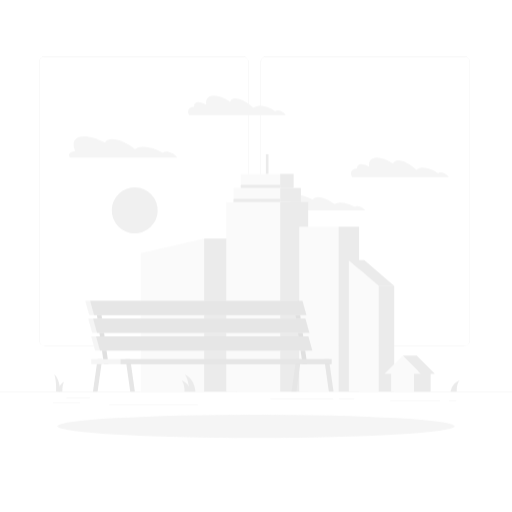
t = 0.00 s
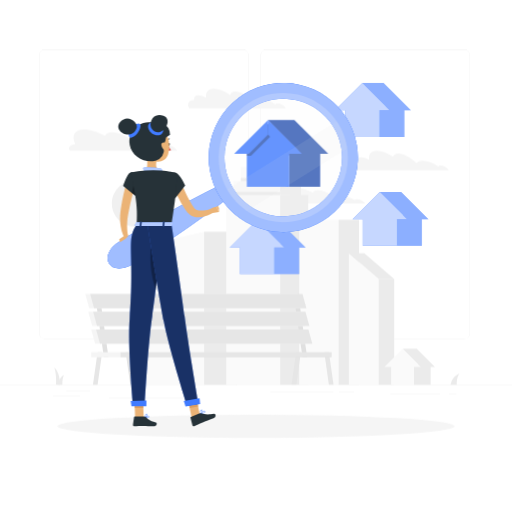
t = 1.00 s
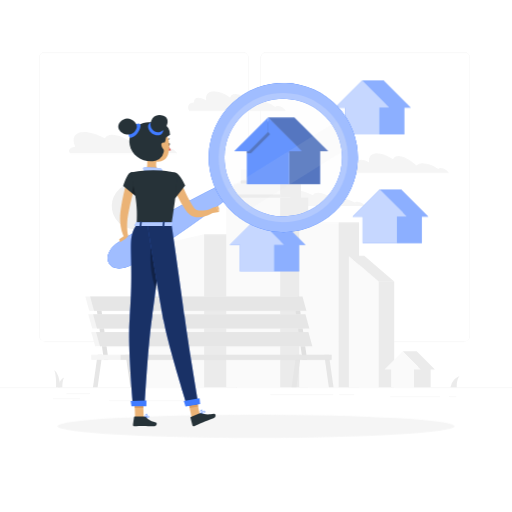
t = 1.19 s
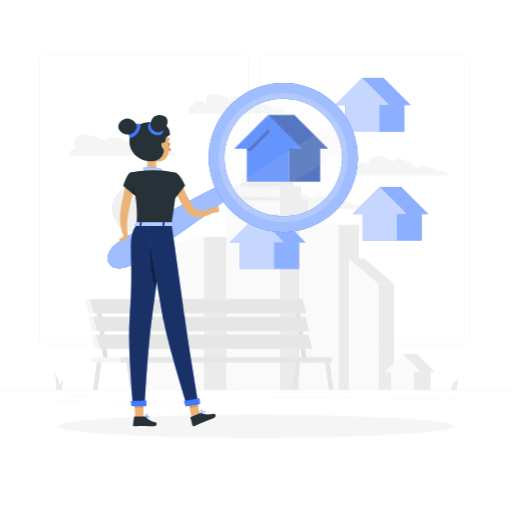
t = 1.38 s
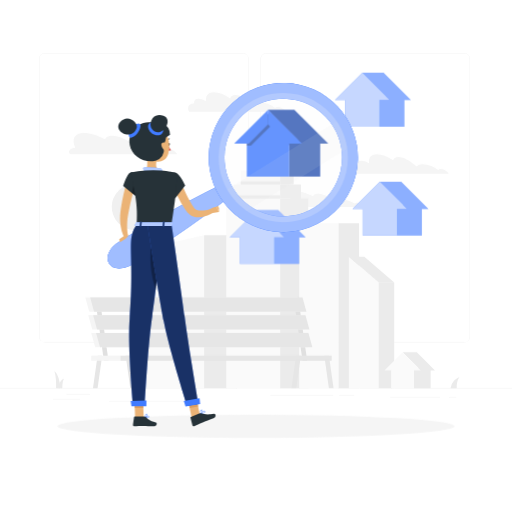
t = 1.75 s
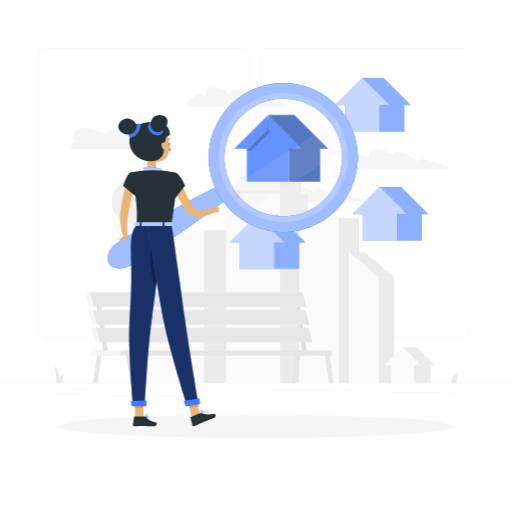
t = 2.13 s

The animated SVG that drew these frames (rendered in a browser with its animation timeline set to each time). Animation: 3 CSS @keyframes rules; one cycle of 2.50 s, repeats indefinitely.

<svg class="animated" id="freepik_stories-house-searching" xmlns="http://www.w3.org/2000/svg" viewBox="0 0 500 500" version="1.1" xmlns:xlink="http://www.w3.org/1999/xlink" xmlns:svgjs="http://svgjs.com/svgjs"><style>svg#freepik_stories-house-searching:not(.animated) .animable {opacity: 0;}svg#freepik_stories-house-searching.animated #freepik--background-complete--inject-97 {animation: 1.5s Infinite  linear floating;animation-delay: 0s;}svg#freepik_stories-house-searching.animated #freepik--Houses--inject-97 {animation: 1s 1 forwards cubic-bezier(.36,-0.01,.5,1.38) slideDown,1.5s Infinite  linear floating;animation-delay: 0s,1s;}svg#freepik_stories-house-searching.animated #freepik--Character--inject-97 {animation: 1s 1 forwards cubic-bezier(.36,-0.01,.5,1.38) slideLeft;animation-delay: 0s;}            @keyframes floating {                0% {                    opacity: 1;                    transform: translateY(0px);                }                50% {                    transform: translateY(-10px);                }                100% {                    opacity: 1;                    transform: translateY(0px);                }            }                    @keyframes slideDown {                0% {                    opacity: 0;                    transform: translateY(-30px);                }                100% {                    opacity: 1;                    transform: translateY(0);                }            }                    @keyframes slideLeft {                0% {                    opacity: 0;                    transform: translateX(-30px);                }                100% {                    opacity: 1;                    transform: translateX(0);                }            }        </style><g id="freepik--background-complete--inject-97" class="animable" style="transform-origin: 250px 225.125px;"><rect y="382.4" width="500" height="0.25" style="fill: rgb(230, 230, 230); transform-origin: 250px 382.525px;" id="eleib4yk8jasq" class="animable"></rect><rect x="51.65" y="393.56" width="26.57" height="0.25" style="fill: rgb(230, 230, 230); transform-origin: 64.935px 393.685px;" id="elx8rwpso9b3" class="animable"></rect><rect x="64.93" y="388.56" width="22.9" height="0.25" style="fill: rgb(230, 230, 230); transform-origin: 76.38px 388.685px;" id="el20l27bv1688" class="animable"></rect><rect x="263.96" y="389.3" width="61.45" height="0.25" style="fill: rgb(230, 230, 230); transform-origin: 294.685px 389.425px;" id="elby8vg2ffl6g" class="animable"></rect><rect x="331.17" y="389.3" width="14.74" height="0.25" style="fill: rgb(230, 230, 230); transform-origin: 338.54px 389.425px;" id="el863vs4mmtgb" class="animable"></rect><rect x="381.06" y="391.01" width="48.66" height="0.25" style="fill: rgb(230, 230, 230); transform-origin: 405.39px 391.135px;" id="el4jqp7gqv3at" class="animable"></rect><rect x="106.54" y="395" width="86.63" height="0.25" style="fill: rgb(230, 230, 230); transform-origin: 149.855px 395.125px;" id="eluq1fh9vpc5" class="animable"></rect><rect x="438.5" y="391.01" width="7.09" height="0.25" style="fill: rgb(230, 230, 230); transform-origin: 442.045px 391.135px;" id="elc7ruyqt4y4p" class="animable"></rect><path d="M237,337.8H43.91a5.71,5.71,0,0,1-5.7-5.71V60.66A5.71,5.71,0,0,1,43.91,55H237a5.71,5.71,0,0,1,5.71,5.71V332.09A5.71,5.71,0,0,1,237,337.8ZM43.91,55.2a5.46,5.46,0,0,0-5.45,5.46V332.09a5.46,5.46,0,0,0,5.45,5.46H237a5.47,5.47,0,0,0,5.46-5.46V60.66A5.47,5.47,0,0,0,237,55.2Z" style="fill: rgb(230, 230, 230); transform-origin: 140.46px 196.4px;" id="eludn42nk6fh" class="animable"></path><path d="M453.31,337.8H260.21a5.72,5.72,0,0,1-5.71-5.71V60.66A5.72,5.72,0,0,1,260.21,55h193.1A5.71,5.71,0,0,1,459,60.66V332.09A5.71,5.71,0,0,1,453.31,337.8ZM260.21,55.2a5.47,5.47,0,0,0-5.46,5.46V332.09a5.47,5.47,0,0,0,5.46,5.46h193.1a5.47,5.47,0,0,0,5.46-5.46V60.66a5.47,5.47,0,0,0-5.46-5.46Z" style="fill: rgb(230, 230, 230); transform-origin: 356.75px 196.4px;" id="elv3ztzsyf4vh" class="animable"></path><g id="elptyea57qan"><circle cx="131.56" cy="205.38" r="22.44" style="fill: rgb(240, 240, 240); transform-origin: 131.56px 205.38px; transform: rotate(-77.02deg);" class="animable"></circle></g><path d="M284.58,200.74c-2.79-6-.57-10.35,6.27-10.35,4.28,0,9.6,1.7,14.78,4.45.59-1.57,2.23-2.51,4.88-2.51,4.67,0,11.1,2.91,16.14,7a9.3,9.3,0,0,1,5.26-1.57c4.47-.18,9.87,1.49,14.57,4.21a2.85,2.85,0,0,1,2.07-.78,10.68,10.68,0,0,1,7.79,3.77c.11.13.2.27.3.4H281.11C278.72,203.23,281.36,200.85,284.58,200.74Z" style="fill: rgb(245, 245, 245); transform-origin: 318.413px 197.875px;" id="els51yc515uj" class="animable"></path><polygon points="137.44 247.17 199.32 233 199.32 382.4 137.44 382.4 137.44 247.17" style="fill: rgb(250, 250, 250); transform-origin: 168.38px 307.7px;" id="ele5qm4dkgoxo" class="animable"></polygon><rect x="199.32" y="233" width="32.11" height="149.4" style="fill: rgb(235, 235, 235); transform-origin: 215.375px 307.7px;" id="ellq3innu9ob" class="animable"></rect><g id="elyfldcut035e"><rect x="220.94" y="197.27" width="52.67" height="185.13" style="fill: rgb(250, 250, 250); transform-origin: 247.275px 289.835px; transform: rotate(180deg);" class="animable"></rect></g><rect x="273.61" y="197.27" width="27.33" height="185.13" style="fill: rgb(235, 235, 235); transform-origin: 287.275px 289.835px;" id="elc0ugy7c0keq" class="animable"></rect><g id="eli58ao5b158n"><rect x="228.03" y="183.51" width="45.58" height="13.76" style="fill: rgb(250, 250, 250); transform-origin: 250.82px 190.39px; transform: rotate(180deg);" class="animable"></rect></g><g id="elp2gwn8yer3"><rect x="228.03" y="194.18" width="45.58" height="3.09" style="fill: rgb(235, 235, 235); transform-origin: 250.82px 195.725px; transform: rotate(180deg);" class="animable"></rect></g><rect x="273.61" y="183.51" width="20.25" height="13.76" style="fill: rgb(235, 235, 235); transform-origin: 283.735px 190.39px;" id="eltlssvx2hwn" class="animable"></rect><g id="elmqfjoccg48j"><rect x="235.12" y="169.76" width="38.49" height="13.76" style="fill: rgb(250, 250, 250); transform-origin: 254.365px 176.64px; transform: rotate(180deg);" class="animable"></rect></g><g id="elfhu9u1q0e3l"><rect x="235.12" y="180.43" width="38.49" height="3.09" style="fill: rgb(235, 235, 235); transform-origin: 254.365px 181.975px; transform: rotate(180deg);" class="animable"></rect></g><rect x="273.61" y="169.76" width="13.16" height="13.76" style="fill: rgb(235, 235, 235); transform-origin: 280.19px 176.64px;" id="el7cmz0xhy196" class="animable"></rect><rect x="259.66" y="150.54" width="2.56" height="19.22" style="fill: rgb(235, 235, 235); transform-origin: 260.94px 160.15px;" id="eleqnx4kepehn" class="animable"></rect><g id="el158rcp3z9hl"><rect x="292.22" y="221.33" width="38.46" height="161.07" style="fill: rgb(250, 250, 250); transform-origin: 311.45px 301.865px; transform: rotate(180deg);" class="animable"></rect></g><rect x="330.68" y="221.33" width="19.96" height="161.07" style="fill: rgb(235, 235, 235); transform-origin: 340.66px 301.865px;" id="el44tfffqky7d" class="animable"></rect><polygon points="340.66 254 369.82 279 369.82 382.4 340.66 382.4 340.66 254" style="fill: rgb(250, 250, 250); transform-origin: 355.24px 318.2px;" id="elhujfi3hwdta" class="animable"></polygon><rect x="369.82" y="279" width="15.14" height="103.4" style="fill: rgb(235, 235, 235); transform-origin: 377.39px 330.7px;" id="elxdr2q59wawo" class="animable"></rect><polygon points="384.96 279 369.82 279 340.66 254 355.79 254 384.96 279" style="fill: rgb(235, 235, 235); transform-origin: 362.81px 266.5px;" id="elxlambwu8l4" class="animable"></polygon><path d="M439.9,382.4a14.68,14.68,0,0,1,8.71-10.93,18.39,18.39,0,0,0-2.56,10.93Z" style="fill: rgb(235, 235, 235); transform-origin: 444.255px 376.935px;" id="elv8bd7tt1vn" class="animable"></path><path d="M186.3,382.4a14.68,14.68,0,0,0-8.71-10.93,18.39,18.39,0,0,1,2.56,10.93Z" style="fill: rgb(235, 235, 235); transform-origin: 181.945px 376.935px;" id="elbrrhpdt8do" class="animable"></path><path d="M58.87,382.4s-.49-12.8-5.84-16.52c2.19,5.23,1.72,16.52,1.72,16.52Z" style="fill: rgb(235, 235, 235); transform-origin: 55.95px 374.14px;" id="elydvax94dyfb" class="animable"></path><path d="M56.86,382.4s.5-7.35,5.85-9.48c-2.2,3-1.72,9.48-1.72,9.48Z" style="fill: rgb(235, 235, 235); transform-origin: 59.785px 377.66px;" id="elc7w4zqgmp1" class="animable"></path><path d="M190.88,382.4s-.54-12.12-10.24-16.52c4.34,6.22,4.09,16.52,4.09,16.52Z" style="fill: rgb(235, 235, 235); transform-origin: 185.76px 374.14px;" id="elkwafopm50ze" class="animable"></path><polygon points="93.68 300.81 100.74 350.61 101.44 355.59 105.97 355.59 105.26 350.61 98.2 300.81 93.68 300.81" style="fill: rgb(224, 224, 224); transform-origin: 99.825px 328.2px;" id="elok7oyr1j05a" class="animable"></polygon><polygon points="287.67 300.81 294.73 350.61 295.43 355.59 299.96 355.59 299.25 350.61 292.19 300.81 287.67 300.81" style="fill: rgb(224, 224, 224); transform-origin: 293.815px 328.2px;" id="elcc2ge4wh7c" class="animable"></polygon><polygon points="122.67 350.61 123.38 355.59 127.19 382.44 131.72 382.44 127.91 355.59 127.21 350.61 122.67 350.61" style="fill: rgb(230, 230, 230); transform-origin: 127.195px 366.525px;" id="elo07536wqvs" class="animable"></polygon><polygon points="316.67 350.61 317.38 355.59 321.18 382.44 325.7 382.44 321.9 355.59 321.2 350.61 316.67 350.61" style="fill: rgb(230, 230, 230); transform-origin: 321.185px 366.525px;" id="elwf4j8qhqva" class="animable"></polygon><polygon points="293.81 350.61 293.1 355.59 289.29 382.44 284.76 382.44 288.57 355.59 289.27 350.61 293.81 350.61" style="fill: rgb(230, 230, 230); transform-origin: 289.285px 366.525px;" id="elhy0b4nr9l1f" class="animable"></polygon><polygon points="99.81 350.61 99.1 355.59 95.3 382.44 90.78 382.44 94.58 355.59 95.29 350.61 99.81 350.61" style="fill: rgb(230, 230, 230); transform-origin: 95.295px 366.525px;" id="eltjo3nk9b2rd" class="animable"></polygon><polygon points="87.17 307.74 294.5 307.74 290.65 293.87 83.32 293.87 87.17 307.74" style="fill: rgb(245, 245, 245); transform-origin: 188.91px 300.805px;" id="eltv9xnn0t74" class="animable"></polygon><polygon points="91.9 307.74 299.24 307.74 295.39 293.87 88.05 293.87 91.9 307.74" style="fill: rgb(230, 230, 230); transform-origin: 193.645px 300.805px;" id="el1gfpggg2q5n" class="animable"></polygon><polygon points="90.06 325.03 297.39 325.03 293.54 311.17 86.2 311.17 90.06 325.03" style="fill: rgb(245, 245, 245); transform-origin: 191.795px 318.1px;" id="elmcgijtxo6v" class="animable"></polygon><polygon points="94.79 325.03 302.12 325.03 298.27 311.17 90.94 311.17 94.79 325.03" style="fill: rgb(230, 230, 230); transform-origin: 196.53px 318.1px;" id="el9qbpn6woxwh" class="animable"></polygon><polygon points="92.94 342.35 300.28 342.35 296.43 328.49 89.09 328.49 92.94 342.35" style="fill: rgb(245, 245, 245); transform-origin: 194.685px 335.42px;" id="elvu63flkqls" class="animable"></polygon><polygon points="97.68 342.35 305.01 342.35 301.16 328.49 93.83 328.49 97.68 342.35" style="fill: rgb(230, 230, 230); transform-origin: 199.42px 335.42px;" id="el5uji2dz3qsq" class="animable"></polygon><rect x="117.46" y="350.61" width="206.42" height="4.98" style="fill: rgb(230, 230, 230); transform-origin: 220.67px 353.1px;" id="eliku0bcukjv" class="animable"></rect><rect x="89.09" y="350.61" width="28.37" height="4.98" style="fill: rgb(245, 245, 245); transform-origin: 103.275px 353.1px;" id="el9phq8t5mhfa" class="animable"></rect><path d="M73.5,147.47c-3.87-8.36-.79-14.31,8.67-14.31,5.93,0,13.28,2.34,20.45,6.15.81-2.17,3.09-3.47,6.75-3.47,6.46,0,15.35,4,22.33,9.71a12.8,12.8,0,0,1,7.27-2.17c6.18-.26,13.66,2.06,20.16,5.82a4,4,0,0,1,2.86-1.08c3.56-.15,8.38,2.19,10.77,5.21.15.19.28.37.41.56H68.7C65.4,150.92,69.05,147.62,73.5,147.47Z" style="fill: rgb(245, 245, 245); transform-origin: 120.298px 143.525px;" id="elbcan4py99tt" class="animable"></path><path d="M347.91,164.71a6.85,6.85,0,0,1,.79,0c-.24-2.73,1.17-4.48,4.2-4.48a16.46,16.46,0,0,1,7.59,2.45c-.78-5.3,1.73-8.75,7.39-8.75,4.57,0,10.36,2.24,16.08,5.9.5-2.08,2.18-3.33,5-3.33,5,0,12,3.86,17.7,9.3h0a8,8,0,0,1,5.48-2.08c4.73-.25,10.61,2,15.82,5.58a2.55,2.55,0,0,1,2.15-1c2.59-.13,6.15,1.86,8.23,4.52H343.75C341.52,168.7,343.29,165.17,347.91,164.71Z" style="fill: rgb(245, 245, 245); transform-origin: 390.566px 163.375px;" id="elfew7ed8f7p" class="animable"></path><path d="M188.78,104.23a6.68,6.68,0,0,1,.78,0c-.24-2.74,1.18-4.48,4.2-4.48a16.46,16.46,0,0,1,7.6,2.45c-.78-5.31,1.72-8.76,7.38-8.76,4.58,0,10.36,2.25,16.08,5.91.5-2.08,2.18-3.33,5-3.33,5,0,12,3.85,17.7,9.3h0a8.09,8.09,0,0,1,5.48-2.09c4.73-.24,10.61,2,15.82,5.58a2.56,2.56,0,0,1,2.15-1c2.59-.14,6.16,1.85,8.23,4.52H184.61C182.39,108.22,184.16,104.69,188.78,104.23Z" style="fill: rgb(245, 245, 245); transform-origin: 231.429px 102.885px;" id="elz3e8all9moc" class="animable"></path><polygon points="424.77 365.1 407 347.33 393.16 347.33 408.52 362.69 404.3 362.69 404.3 382.4 420.55 382.4 420.55 365.1 424.77 365.1" style="fill: rgb(235, 235, 235); transform-origin: 408.965px 364.865px;" id="eldtc1k66pxul" class="animable"></polygon><polygon points="410.93 365.1 393.16 347.33 375.39 365.1 382.02 365.1 382.02 382.4 404.3 382.4 404.3 365.1 410.93 365.1" style="fill: rgb(250, 250, 250); transform-origin: 393.16px 364.865px;" id="elhaetkmelkot" class="animable"></polygon></g><g id="freepik--Shadow--inject-97" class="animable" style="transform-origin: 250px 416.24px;"><ellipse cx="250" cy="416.24" rx="193.89" ry="11.32" style="fill: rgb(245, 245, 245); transform-origin: 250px 416.24px;" id="elga2xz4w48vw" class="animable"></ellipse></g><g id="freepik--Houses--inject-97" class="animable" style="transform-origin: 321.32px 174.41px;"><polygon points="401.16 107.72 374.51 81.07 353.75 81.07 376.79 104.11 370.45 104.11 370.45 133.66 394.82 133.66 394.82 107.72 401.16 107.72" style="fill: rgb(64, 123, 255); transform-origin: 377.455px 107.365px;" id="el41giu6ii2w" class="animable"></polygon><g id="el0eevr5coi5bp"><polygon points="401.16 107.72 374.51 81.07 353.75 81.07 376.79 104.11 370.45 104.11 370.45 133.66 394.82 133.66 394.82 107.72 401.16 107.72" style="fill: rgb(255, 255, 255); opacity: 0.4; transform-origin: 377.455px 107.365px;" class="animable"></polygon></g><polygon points="380.4 107.72 353.75 81.07 327.1 107.72 337.05 107.72 337.05 133.66 370.45 133.66 370.45 107.72 380.4 107.72" style="fill: rgb(64, 123, 255); transform-origin: 353.75px 107.365px;" id="elevtjpugsfld" class="animable"></polygon><g id="ellgye8ona27"><polygon points="380.4 107.72 353.75 81.07 327.1 107.72 337.05 107.72 337.05 133.66 370.45 133.66 370.45 107.72 380.4 107.72" style="fill: rgb(255, 255, 255); opacity: 0.7; transform-origin: 353.75px 107.365px;" class="animable"></polygon></g><polygon points="418.32 214.1 391.67 187.44 370.91 187.44 393.95 210.48 387.61 210.48 387.61 240.03 411.98 240.03 411.98 214.1 418.32 214.1" style="fill: rgb(64, 123, 255); transform-origin: 394.615px 213.735px;" id="elfnk8wcsst2" class="animable"></polygon><g id="elhoqafndzqtr"><polygon points="418.32 214.1 391.67 187.44 370.91 187.44 393.95 210.48 387.61 210.48 387.61 240.03 411.98 240.03 411.98 214.1 418.32 214.1" style="fill: rgb(255, 255, 255); opacity: 0.4; transform-origin: 394.615px 213.735px;" class="animable"></polygon></g><polygon points="397.56 214.1 370.91 187.44 344.26 214.1 354.2 214.1 354.2 240.03 387.61 240.03 387.61 214.1 397.56 214.1" style="fill: rgb(64, 123, 255); transform-origin: 370.91px 213.735px;" id="ell7gsvu6p0yj" class="animable"></polygon><g id="el6b8awlqcvhh"><polygon points="397.56 214.1 370.91 187.44 344.26 214.1 354.2 214.1 354.2 240.03 387.61 240.03 387.61 214.1 397.56 214.1" style="fill: rgb(255, 255, 255); opacity: 0.7; transform-origin: 370.91px 213.735px;" class="animable"></polygon></g><polygon points="298.38 241.81 271.72 215.16 250.97 215.16 274.01 238.19 267.67 238.19 267.67 267.75 292.04 267.75 292.04 241.81 298.38 241.81" style="fill: rgb(64, 123, 255); transform-origin: 274.675px 241.455px;" id="el5832ur2je64" class="animable"></polygon><g id="elbz4ogtxuwnq"><polygon points="298.38 241.81 271.72 215.16 250.97 215.16 274.01 238.19 267.67 238.19 267.67 267.75 292.04 267.75 292.04 241.81 298.38 241.81" style="fill: rgb(255, 255, 255); opacity: 0.4; transform-origin: 274.675px 241.455px;" class="animable"></polygon></g><polygon points="277.62 241.81 250.97 215.16 224.32 241.81 234.26 241.81 234.26 267.74 267.67 267.74 267.67 241.81 277.62 241.81" style="fill: rgb(64, 123, 255); transform-origin: 250.97px 241.45px;" id="el9rw0t43yp9w" class="animable"></polygon><g id="el3a3mu5qu9s"><polygon points="277.62 241.81 250.97 215.16 224.32 241.81 234.26 241.81 234.26 267.74 267.67 267.74 267.67 241.81 277.62 241.81" style="fill: rgb(255, 255, 255); opacity: 0.7; transform-origin: 250.97px 241.45px;" class="animable"></polygon></g><polygon points="296.79 152.26 282.45 152.26 280.4 150.22 263.75 119.22 296.79 152.26" style="fill: rgb(47, 84, 198); transform-origin: 280.27px 135.74px;" id="elrn07y29bh8k" class="animable"></polygon><g id="elqpy1sf08lh"><rect x="282.41" y="145.74" width="30.21" height="36.64" style="fill: rgb(64, 123, 255); transform-origin: 297.515px 164.06px; transform: rotate(180deg);" class="animable"></rect></g><g id="elwd325rnfl98"><rect x="282.41" y="145.74" width="30.21" height="36.64" style="opacity: 0.3; transform-origin: 297.515px 164.06px; transform: rotate(180deg);" class="animable"></rect></g><polygon points="294.74 150.22 320.48 150.22 287.43 117.17 261.7 117.17 294.74 150.22" style="fill: rgb(64, 123, 255); transform-origin: 291.09px 133.695px;" id="eleh1597vt66q" class="animable"></polygon><g id="elxuxc85gmefi"><polygon points="294.74 150.22 320.48 150.22 287.43 117.17 261.7 117.17 294.74 150.22" style="opacity: 0.3; transform-origin: 291.09px 133.695px;" class="animable"></polygon></g><polygon points="282.4 140.95 282.4 182.37 240.99 182.37 240.99 140.95 261.7 120.84 261.91 121.05 263.75 122.83 282.4 140.95" style="fill: rgb(64, 123, 255); transform-origin: 261.695px 151.605px;" id="el3i34m6sfctk" class="animable"></polygon><g id="ely7xmrw1hhs"><polygon points="263.75 119.22 263.75 133.56 245.04 152.26 240.99 152.26 240.99 141.98 261.91 121.05 263.75 119.22" style="opacity: 0.3; transform-origin: 252.37px 135.74px;" class="animable"></polygon></g><polygon points="294.74 150.22 280.4 150.22 261.7 131.51 261.7 117.17 294.74 150.22" style="fill: rgb(64, 123, 255); transform-origin: 278.22px 133.695px;" id="elhhairtwpps" class="animable"></polygon><polygon points="228.65 150.22 242.99 150.22 261.7 131.51 261.7 117.17 228.65 150.22" style="fill: rgb(64, 123, 255); transform-origin: 245.175px 133.695px;" id="ellibq2lxpguf" class="animable"></polygon></g><g id="freepik--Character--inject-97" class="animable" style="transform-origin: 227.228px 248.628px;"><path d="M224,192.38c-8.53,6.92-17.33,13.43-26.18,19.83S180,224.83,171,231s-18.15,12.11-27.34,18c-4.57,3-9.21,5.84-13.82,8.76a25.59,25.59,0,0,1-7.44,3.52A22.06,22.06,0,0,1,118,262a18.41,18.41,0,0,1-5-.27,10,10,0,0,1-7.8-11.82c0-.15.07-.34.11-.5a18,18,0,0,1,2-4.6,21.52,21.52,0,0,1,2.59-3.57,25.63,25.63,0,0,1,6.43-5.14c4.65-2.86,9.26-5.77,13.93-8.57,9.31-5.69,18.71-11.22,28.16-16.68s19-10.75,28.63-15.91,19.34-10.19,29.3-14.83A7.31,7.31,0,0,1,224,192.38Z" style="fill: rgb(64, 123, 255); transform-origin: 165.781px 220.785px;" id="elrdi3rmgi05" class="animable"></path><path d="M224,192.38c-8.53,6.92-17.33,13.43-26.18,19.83S180,224.83,171,231s-18.15,12.11-27.34,18c-4.57,3-9.21,5.84-13.82,8.76a25.59,25.59,0,0,1-7.44,3.52A22.06,22.06,0,0,1,118,262a18.41,18.41,0,0,1-5-.27,10,10,0,0,1-7.8-11.82c0-.15.07-.34.11-.5a18,18,0,0,1,2-4.6,21.52,21.52,0,0,1,2.59-3.57,25.63,25.63,0,0,1,6.43-5.14c4.65-2.86,9.26-5.77,13.93-8.57,9.31-5.69,18.71-11.22,28.16-16.68s19-10.75,28.63-15.91,19.34-10.19,29.3-14.83A7.31,7.31,0,0,1,224,192.38Z" style="fill: rgb(64, 123, 255); transform-origin: 165.781px 220.785px;" id="elo7mjo8rw43n" class="animable"></path><g id="el7dvoij21u7d"><path d="M224,192.38c-8.53,6.92-17.33,13.43-26.18,19.83S180,224.83,171,231s-18.15,12.11-27.34,18c-4.57,3-9.21,5.84-13.82,8.76a25.59,25.59,0,0,1-7.44,3.52A22.06,22.06,0,0,1,118,262a18.41,18.41,0,0,1-5-.27,10,10,0,0,1-7.8-11.82c0-.15.07-.34.11-.5a18,18,0,0,1,2-4.6,21.52,21.52,0,0,1,2.59-3.57,25.63,25.63,0,0,1,6.43-5.14c4.65-2.86,9.26-5.77,13.93-8.57,9.31-5.69,18.71-11.22,28.16-16.68s19-10.75,28.63-15.91,19.34-10.19,29.3-14.83A7.31,7.31,0,0,1,224,192.38Z" style="fill: rgb(255, 255, 255); opacity: 0.5; transform-origin: 165.781px 220.785px;" class="animable"></path></g><polygon points="187.1 407.63 195.26 405.74 191.44 386.71 183.28 388.6 187.1 407.63" style="fill: rgb(235, 179, 118); transform-origin: 189.27px 397.17px;" id="elp5jfopr0bxq" class="animable"></polygon><path d="M132.08,180.23c-1.13,4-2.22,8.21-3.26,12.33s-2,8.3-2.8,12.46c-.44,2.07-.82,4.19-1.15,6.14s-.52,4-.64,6.05a59.49,59.49,0,0,0,0,6.12c0,1,.13,2,.23,3.06s.28,2.07.42,2.94l-4,1.51a26.33,26.33,0,0,1-1.35-3.32,33.22,33.22,0,0,1-1-3.33,45.37,45.37,0,0,1-1.12-6.84,53.85,53.85,0,0,1-.1-7c.16-2.36.44-4.53.75-6.73.63-4.39,1.44-8.74,2.4-13s2-8.55,3.35-12.86Z" style="fill: rgb(235, 179, 118); transform-origin: 124.66px 204.3px;" id="eltqogwqnvdc" class="animable"></path><path d="M120.31,181.61l8.41,6.7,5.05,4s.53-1.41,1.17-3.43c1.22-3.9,2.81-10.08,1.71-12.92-1.73-4.5-5-8.56-9.14-7.66C124,169.09,120.31,181.61,120.31,181.61Z" style="fill: rgb(38, 50, 56); transform-origin: 128.665px 180.242px;" id="elbf7iihf4r6c" class="animable"></path><polygon points="131.93 407.69 140.3 407.69 139.65 388.29 131.27 388.29 131.93 407.69" style="fill: rgb(235, 179, 118); transform-origin: 135.785px 397.99px;" id="el4g3oqzitp3q" class="animable"></polygon><polygon points="191.44 386.72 193.49 396.91 185.25 398.41 183.27 388.61 191.44 386.72" style="fill: rgb(218, 157, 98); transform-origin: 188.38px 392.565px;" id="elkxnbsrrm6e" class="animable"></polygon><polygon points="131.27 388.29 139.65 388.29 139.98 398.29 131.6 398.29 131.27 388.29" style="fill: rgb(218, 157, 98); transform-origin: 135.625px 393.29px;" id="ela466ohf7kjv" class="animable"></polygon><path d="M158.57,219.12s-4.86,57.49-9.9,89.89c-4.07,26.17-7.29,87.35-7.29,87.35H130s-5.44-59.08-3.37-85c5.23-65.49-4-77.09,6.95-92.27Z" style="fill: rgb(64, 123, 255); transform-origin: 142.365px 307.725px;" id="elfs1zo47s3j" class="animable"></path><g id="elipo89lmswkc"><path d="M158.57,219.12s-4.86,57.49-9.9,89.89c-4.07,26.17-7.29,87.35-7.29,87.35H130s-5.44-59.08-3.37-85c5.23-65.49-4-77.09,6.95-92.27Z" style="opacity: 0.6; transform-origin: 142.365px 307.725px;" class="animable"></path></g><path d="M121.43,230.19l-4.94,3.36.7,2.87s10.29-5.34,7.54-7.48Z" style="fill: rgb(235, 179, 118); transform-origin: 120.844px 232.68px;" id="elgh01i8mie4r" class="animable"></path><path d="M143.83,408.18a10.18,10.18,0,0,1-2.21-.3.22.22,0,0,1-.15-.16.2.2,0,0,1,.09-.2c.29-.19,2.82-1.83,3.8-1.39a.67.67,0,0,1,.4.56,1.13,1.13,0,0,1-.33,1.05A2.38,2.38,0,0,1,143.83,408.18Zm-1.65-.59c1.46.3,2.56.24,3-.14a.77.77,0,0,0,.21-.71.3.3,0,0,0-.17-.25C144.69,406.26,143.22,407,142.18,407.59Z" style="fill: rgb(64, 123, 255); transform-origin: 143.625px 407.122px;" id="el20x0zfhsop3h" class="animable"></path><path d="M141.67,407.88a.16.16,0,0,1-.1,0,.21.21,0,0,1-.1-.17c0-.11,0-2.52.92-3.33a1,1,0,0,1,.84-.26.69.69,0,0,1,.67.55c.19,1-1.34,2.76-2.13,3.21A.18.18,0,0,1,141.67,407.88Zm1.42-3.39a.7.7,0,0,0-.44.17,4.52,4.52,0,0,0-.77,2.64c.79-.64,1.75-2,1.63-2.57,0-.09-.07-.21-.33-.24Z" style="fill: rgb(64, 123, 255); transform-origin: 142.693px 405.998px;" id="el2il53i2wtie" class="animable"></path><path d="M196,404.48a.21.21,0,0,1-.16-.33c.27-.32,2.6-3.06,3.79-3.06h.08a.61.61,0,0,1,.51.35,1.08,1.08,0,0,1,0,1c-.52,1.1-2.87,1.72-4.23,2Zm3.62-3c-.65,0-2.09,1.36-3.08,2.47,1.83-.43,3.07-1,3.36-1.65a.67.67,0,0,0,0-.67.25.25,0,0,0-.2-.15Z" style="fill: rgb(64, 123, 255); transform-origin: 198.072px 402.785px;" id="el0lyzqlkobhxi" class="animable"></path><path d="M196,404.48h0a.17.17,0,0,1-.14-.13c0-.09-.72-2.25-.08-3.46a1.44,1.44,0,0,1,.88-.74c.53-.16.79,0,.9.23.51.82-.62,3.24-1.37,4A.21.21,0,0,1,196,404.48Zm1-4a.74.74,0,0,0-.23,0,1.05,1.05,0,0,0-.65.54,4.61,4.61,0,0,0,0,2.8c.71-1,1.4-2.79,1.1-3.28A.23.23,0,0,0,196.94,400.48Z" style="fill: rgb(64, 123, 255); transform-origin: 196.601px 402.283px;" id="elmlgfldq6hih" class="animable"></path><path d="M142.4,148.07c1,5,3,15-.45,18.35,0,0,1.36,5,10.6,5,10.15,0,4.85-5,4.85-5-5.54-1.32-5.4-5.43-4.43-9.3Z" style="fill: rgb(235, 179, 118); transform-origin: 150.367px 159.745px;" id="elkpk0k58pp4f" class="animable"></path><path d="M162.58,137.41a.39.39,0,0,1-.23-.07.4.4,0,0,1-.09-.56,4,4,0,0,1,3.19-1.7.4.4,0,0,1,0,.79,3.15,3.15,0,0,0-2.52,1.38A.39.39,0,0,1,162.58,137.41Z" style="fill: rgb(38, 50, 56); transform-origin: 163.985px 136.246px;" id="elu2s0hzhaxjo" class="animable"></path><path d="M164.8,142.18a17.91,17.91,0,0,0,2.24,4.41,2.93,2.93,0,0,1-2.43.35Z" style="fill: rgb(222, 87, 83); transform-origin: 165.825px 144.621px;" id="el4uc9x1nlruv" class="animable"></path><path d="M164.24,141c0,.68.31,1.24.75,1.25s.82-.51.85-1.19-.31-1.23-.75-1.25S164.27,140.33,164.24,141Z" style="fill: rgb(38, 50, 56); transform-origin: 165.041px 141.03px;" id="elfsjdyds2vxf" class="animable"></path><path d="M164.89,139.84l1.64-.4S165.65,140.67,164.89,139.84Z" style="fill: rgb(38, 50, 56); transform-origin: 165.71px 139.784px;" id="eldrx1c5bgt8k" class="animable"></path><path d="M141,406.72h-9.41a.65.65,0,0,0-.67.57l-1.07,7.44a1.33,1.33,0,0,0,1.34,1.49c3.28-.05,4.86-.25,9-.25,2.55,0,6.26.27,9.78.27s3.7-3.48,2.24-3.79c-6.56-1.42-7.6-3.36-9.81-5.22A2.21,2.21,0,0,0,141,406.72Z" style="fill: rgb(38, 50, 56); transform-origin: 141.456px 411.48px;" id="elia2z918w8hr" class="animable"></path><path d="M195.1,403.59l-8.69,3.61a.66.66,0,0,0-.4.78l1.86,7.29a1.34,1.34,0,0,0,1.81.86c3-1.31,4.4-2.09,8.22-3.68,2.35-1,7.32-2.75,10.57-4.1s2.08-4.63.61-4.36c-6.6,1.22-9.74.41-12.49-.46A2.18,2.18,0,0,0,195.1,403.59Z" style="fill: rgb(38, 50, 56); transform-origin: 198.27px 409.832px;" id="elz7ukgze3lz" class="animable"></path><path d="M176.18,176.79c1.63,3.84,3.39,7.77,5.17,11.59q1.35,2.88,2.81,5.66c1,1.86,2,3.68,3,5.42.53.86,1.06,1.72,1.61,2.51l.82,1.14a4.5,4.5,0,0,0,.57.66,6.89,6.89,0,0,0,3.89,1.66c3.41.49,7.69-.2,11.52-1.23l1.78,3.85a28.48,28.48,0,0,1-3.14,1.63,28.07,28.07,0,0,1-3.27,1.28,23.46,23.46,0,0,1-7.3,1.25,14.83,14.83,0,0,1-4.1-.54,12.47,12.47,0,0,1-4.11-2,12.71,12.71,0,0,1-1.75-1.61c-.45-.51-.78-.94-1.18-1.42-.75-.94-1.42-1.89-2.09-2.84a103.6,103.6,0,0,1-6.72-11.7c-2-4-3.8-8-5.46-12.14Z" style="fill: rgb(235, 179, 118); transform-origin: 187.79px 194.5px;" id="elwct95v0l9jj" class="animable"></path><path d="M204.71,208.52l9.14-1.44-2.43-5.18s-7.08,1.23-8.44,4.43Z" style="fill: rgb(235, 179, 118); transform-origin: 208.415px 205.21px;" id="eldierao7ritm" class="animable"></path><polygon points="213.84 203.04 212.84 200.83 211.42 201.9 213.84 207.08 213.84 203.04" style="fill: rgb(235, 179, 118); transform-origin: 212.63px 203.955px;" id="el0yw4axiikxyi" class="animable"></polygon><path d="M141.64,137.79c.18,8.31.08,11.83,4.1,16.25,6,6.65,16.22,4.61,18.52-3.59,2.07-7.38,1.42-19.73-6.56-23.35A11.34,11.34,0,0,0,141.64,137.79Z" style="fill: rgb(235, 179, 118); transform-origin: 153.449px 142.04px;" id="elz3olopnhm6h" class="animable"></path><path d="M134.94,122.78c8.54-6.19,18.08-2.68,23.3,1.6,5.46,4.48,4.59,13.09,1.25,16.65a4.4,4.4,0,0,1,.56,3.61v0a10.85,10.85,0,0,1-8,12.2l-.47.12c-10.67,2.54-23-4.68-24.86-15.48C125.59,134.89,127.39,128.24,134.94,122.78Z" style="fill: rgb(38, 50, 56); transform-origin: 144.289px 138.452px;" id="elp57e83u5e2q" class="animable"></path><path d="M157.58,141.64a6.86,6.86,0,0,0,1.9,4.17c1.48,1.53,3,.65,3.27-1.16.23-1.63-.26-4.39-2.06-5.26S157.45,139.79,157.58,141.64Z" style="fill: rgb(235, 179, 118); transform-origin: 160.187px 142.852px;" id="ele2ob23rgftg" class="animable"></path><g id="eli4koyd1c2e"><path d="M147,246c-.95,17.18,3.19,30.15,5.08,37.74,1.34-11.22,2.57-22.93,3.6-33.26C152.15,238.78,147.69,233.07,147,246Z" style="opacity: 0.3; transform-origin: 151.27px 261.181px;" class="animable"></path></g><polygon points="142.95 396.58 128.4 396.58 127.63 391.48 143.03 390.96 142.95 396.58" style="fill: rgb(64, 123, 255); transform-origin: 135.33px 393.77px;" id="el3m58fnvwq86" class="animable"></polygon><g id="elo7bbv7rj5y"><path d="M128.72,188.31l5.05,4s.53-1.41,1.17-3.43l-3-14.85Z" style="opacity: 0.3; transform-origin: 131.83px 183.17px;" class="animable"></path></g><path d="M139.7,124.17c2.61-2.89,11.48-7.3,19.09-3.84a12.4,12.4,0,0,1,7.26,11.32l-6.86,4.6Z" style="fill: rgb(38, 50, 56); transform-origin: 152.875px 127.656px;" id="elgzjf2c7hjb" class="animable"></path><path d="M132.7,131.76c3.77-3.09,8-14.29,0-10.39S122.27,140.31,132.7,131.76Z" style="fill: rgb(64, 123, 255); transform-origin: 131.504px 127.452px;" id="elcvw472hhy" class="animable"></path><path d="M133.55,124.58c1.63-4.76-9.12-14.23-16.37-5.23S128.86,138.28,133.55,124.58Z" style="fill: rgb(38, 50, 56); transform-origin: 124.63px 123.473px;" id="elx51so6lxf8c" class="animable"></path><path d="M150.37,131.22c-6.25-2.66-9.36-12.74,1.37-12.45S162.16,136.25,150.37,131.22Z" style="fill: rgb(64, 123, 255); transform-origin: 152.091px 125.453px;" id="elp2w2kzmrxkn" class="animable"></path><path d="M148.35,126c-3.79-4.73.4-16.89,11.27-13S157.05,136.81,148.35,126Z" style="fill: rgb(38, 50, 56); transform-origin: 155.331px 120.711px;" id="el8031z71vfox" class="animable"></path><path d="M167.56,219.12S177,283.62,180.32,309c3.45,26.35,13.53,85.43,13.53,85.43l-11.2,1.71s-17.7-56.35-22.63-82c-5.38-27.95-16-95-16-95Z" style="fill: rgb(64, 123, 255); transform-origin: 168.935px 307.63px;" id="elof7gzr6139c" class="animable"></path><g id="elg1i1xioq2oc"><path d="M167.56,219.12S177,283.62,180.32,309c3.45,26.35,13.53,85.43,13.53,85.43l-11.2,1.71s-17.7-56.35-22.63-82c-5.38-27.95-16-95-16-95Z" style="opacity: 0.6; transform-origin: 168.935px 307.63px;" class="animable"></path></g><path d="M171.56,168.57c4.16,1,9.29,12.44,9.29,12.44l-9.91,12.7s-10.24-14.49-8.87-18.91C163.49,170.19,166.51,167.34,171.56,168.57Z" style="fill: rgb(38, 50, 56); transform-origin: 171.397px 180.997px;" id="elehcc07spnki" class="animable"></path><path d="M158,168.05c1.37.2.1-2.93-.47-3.26-1.31-.78-18-2.35-17.81-.59A4.71,4.71,0,0,0,141,167C141.75,167.5,146,166.12,158,168.05Z" style="fill: rgb(64, 123, 255); transform-origin: 149.166px 165.728px;" id="el0wp9tdjvqsed" class="animable"></path><g id="elwk4wnexgkpc"><path d="M158,168.05c1.37.2.1-2.93-.47-3.26-1.31-.78-18-2.35-17.81-.59A4.71,4.71,0,0,0,141,167C141.75,167.5,146,166.12,158,168.05Z" style="fill: rgb(255, 255, 255); opacity: 0.6; transform-origin: 149.166px 165.728px;" class="animable"></path></g><path d="M171.56,168.57s4,1.4-4,50.55h-34c.57-13.84.59-22.38-6-50.8a100.27,100.27,0,0,1,14.44-1.9,107.54,107.54,0,0,1,15.45,0C164,167,171.56,168.57,171.56,168.57Z" style="fill: rgb(38, 50, 56); transform-origin: 150.06px 192.631px;" id="elg2cppl26acf" class="animable"></path><path d="M133,217.13l-1.53,3c-.12.24.16.48.55.48h35.68c.3,0,.56-.15.58-.35l.3-3c0-.21-.24-.39-.58-.39H133.58A.6.6,0,0,0,133,217.13Z" style="fill: rgb(64, 123, 255); transform-origin: 150.011px 218.737px;" id="elyynpi2wyb" class="animable"></path><g id="elbghcwpniqq"><path d="M133,217.13l-1.53,3c-.12.24.16.48.55.48h35.68c.3,0,.56-.15.58-.35l.3-3c0-.21-.24-.39-.58-.39H133.58A.6.6,0,0,0,133,217.13Z" style="fill: rgb(255, 255, 255); opacity: 0.6; transform-origin: 150.011px 218.737px;" class="animable"></path></g><path d="M137.66,221h-.93c-.18,0-.32-.1-.31-.21l.44-4c0-.12.17-.21.35-.21h.93c.18,0,.32.09.31.21l-.44,4C138,220.88,137.84,221,137.66,221Z" style="fill: rgb(64, 123, 255); transform-origin: 137.435px 218.79px;" id="el78ijitty7ob" class="animable"></path><path d="M160,221h-.92c-.19,0-.33-.1-.31-.21l.43-4c0-.12.17-.21.36-.21h.92c.18,0,.32.09.31.21l-.43,4C160.36,220.88,160.2,221,160,221Z" style="fill: rgb(64, 123, 255); transform-origin: 159.779px 218.79px;" id="elf7o8yljes8q" class="animable"></path><g id="el8b3u39t63r8"><path d="M137.66,221h-.93c-.18,0-.32-.1-.31-.21l.44-4c0-.12.17-.21.35-.21h.93c.18,0,.32.09.31.21l-.44,4C138,220.88,137.84,221,137.66,221Z" style="opacity: 0.6; transform-origin: 137.435px 218.79px;" class="animable"></path></g><g id="elvkz3ai5wtk"><path d="M160,221h-.92c-.19,0-.33-.1-.31-.21l.43-4c0-.12.17-.21.36-.21h.92c.18,0,.32.09.31.21l-.43,4C160.36,220.88,160.2,221,160,221Z" style="opacity: 0.6; transform-origin: 159.779px 218.79px;" class="animable"></path></g><polygon points="195.5 394.43 181.16 396.87 179.53 391.46 194.88 388.83 195.5 394.43" style="fill: rgb(64, 123, 255); transform-origin: 187.515px 392.85px;" id="eltnw0yzpa22" class="animable"></polygon><path d="M338.41,115.26a72.81,72.81,0,1,0-23.2,100.33A72.81,72.81,0,0,0,338.41,115.26Zm-110.49,69a57.45,57.45,0,1,1,79.16,18.31A57.45,57.45,0,0,1,227.92,184.25Z" style="fill: rgb(64, 123, 255); transform-origin: 276.653px 153.827px;" id="elgc4iqg8t4u" class="animable"></path><path d="M338.41,115.26a72.81,72.81,0,1,0-23.2,100.33A72.81,72.81,0,0,0,338.41,115.26Zm-110.49,69a57.45,57.45,0,1,1,79.16,18.31A57.45,57.45,0,0,1,227.92,184.25Z" style="fill: rgb(64, 123, 255); transform-origin: 276.653px 153.827px;" id="elro85hlwvh8j" class="animable"></path><g id="elgvf81jh5fcn"><path d="M338.41,115.26a72.81,72.81,0,1,0-23.2,100.33A72.81,72.81,0,0,0,338.41,115.26Zm-110.49,69a57.45,57.45,0,1,1,79.16,18.31A57.45,57.45,0,0,1,227.92,184.25Z" style="fill: rgb(255, 255, 255); opacity: 0.5; transform-origin: 276.653px 153.827px;" class="animable"></path></g><g id="elp5qe4xxct58"><path d="M330.2,120.39a63.13,63.13,0,1,1-87-20.12A63.13,63.13,0,0,1,330.2,120.39Z" style="fill: rgb(250, 250, 250); opacity: 0.2; transform-origin: 276.644px 153.814px;" class="animable"></path></g><g id="elw64yb4hcsq"><path d="M339.17,144.89l-98,61.18a63.11,63.11,0,0,1-19.41-21l107-66.81A63.16,63.16,0,0,1,339.17,144.89Z" style="fill: rgb(230, 230, 230); opacity: 0.1; transform-origin: 280.465px 162.165px;" class="animable"></path></g></g><defs>     <filter id="active" height="200%">         <feMorphology in="SourceAlpha" result="DILATED" operator="dilate" radius="2"></feMorphology>                <feFlood flood-color="#32DFEC" flood-opacity="1" result="PINK"></feFlood>        <feComposite in="PINK" in2="DILATED" operator="in" result="OUTLINE"></feComposite>        <feMerge>            <feMergeNode in="OUTLINE"></feMergeNode>            <feMergeNode in="SourceGraphic"></feMergeNode>        </feMerge>    </filter>    <filter id="hover" height="200%">        <feMorphology in="SourceAlpha" result="DILATED" operator="dilate" radius="2"></feMorphology>                <feFlood flood-color="#ff0000" flood-opacity="0.5" result="PINK"></feFlood>        <feComposite in="PINK" in2="DILATED" operator="in" result="OUTLINE"></feComposite>        <feMerge>            <feMergeNode in="OUTLINE"></feMergeNode>            <feMergeNode in="SourceGraphic"></feMergeNode>        </feMerge>            <feColorMatrix type="matrix" values="0   0   0   0   0                0   1   0   0   0                0   0   0   0   0                0   0   0   1   0 "></feColorMatrix>    </filter></defs></svg>